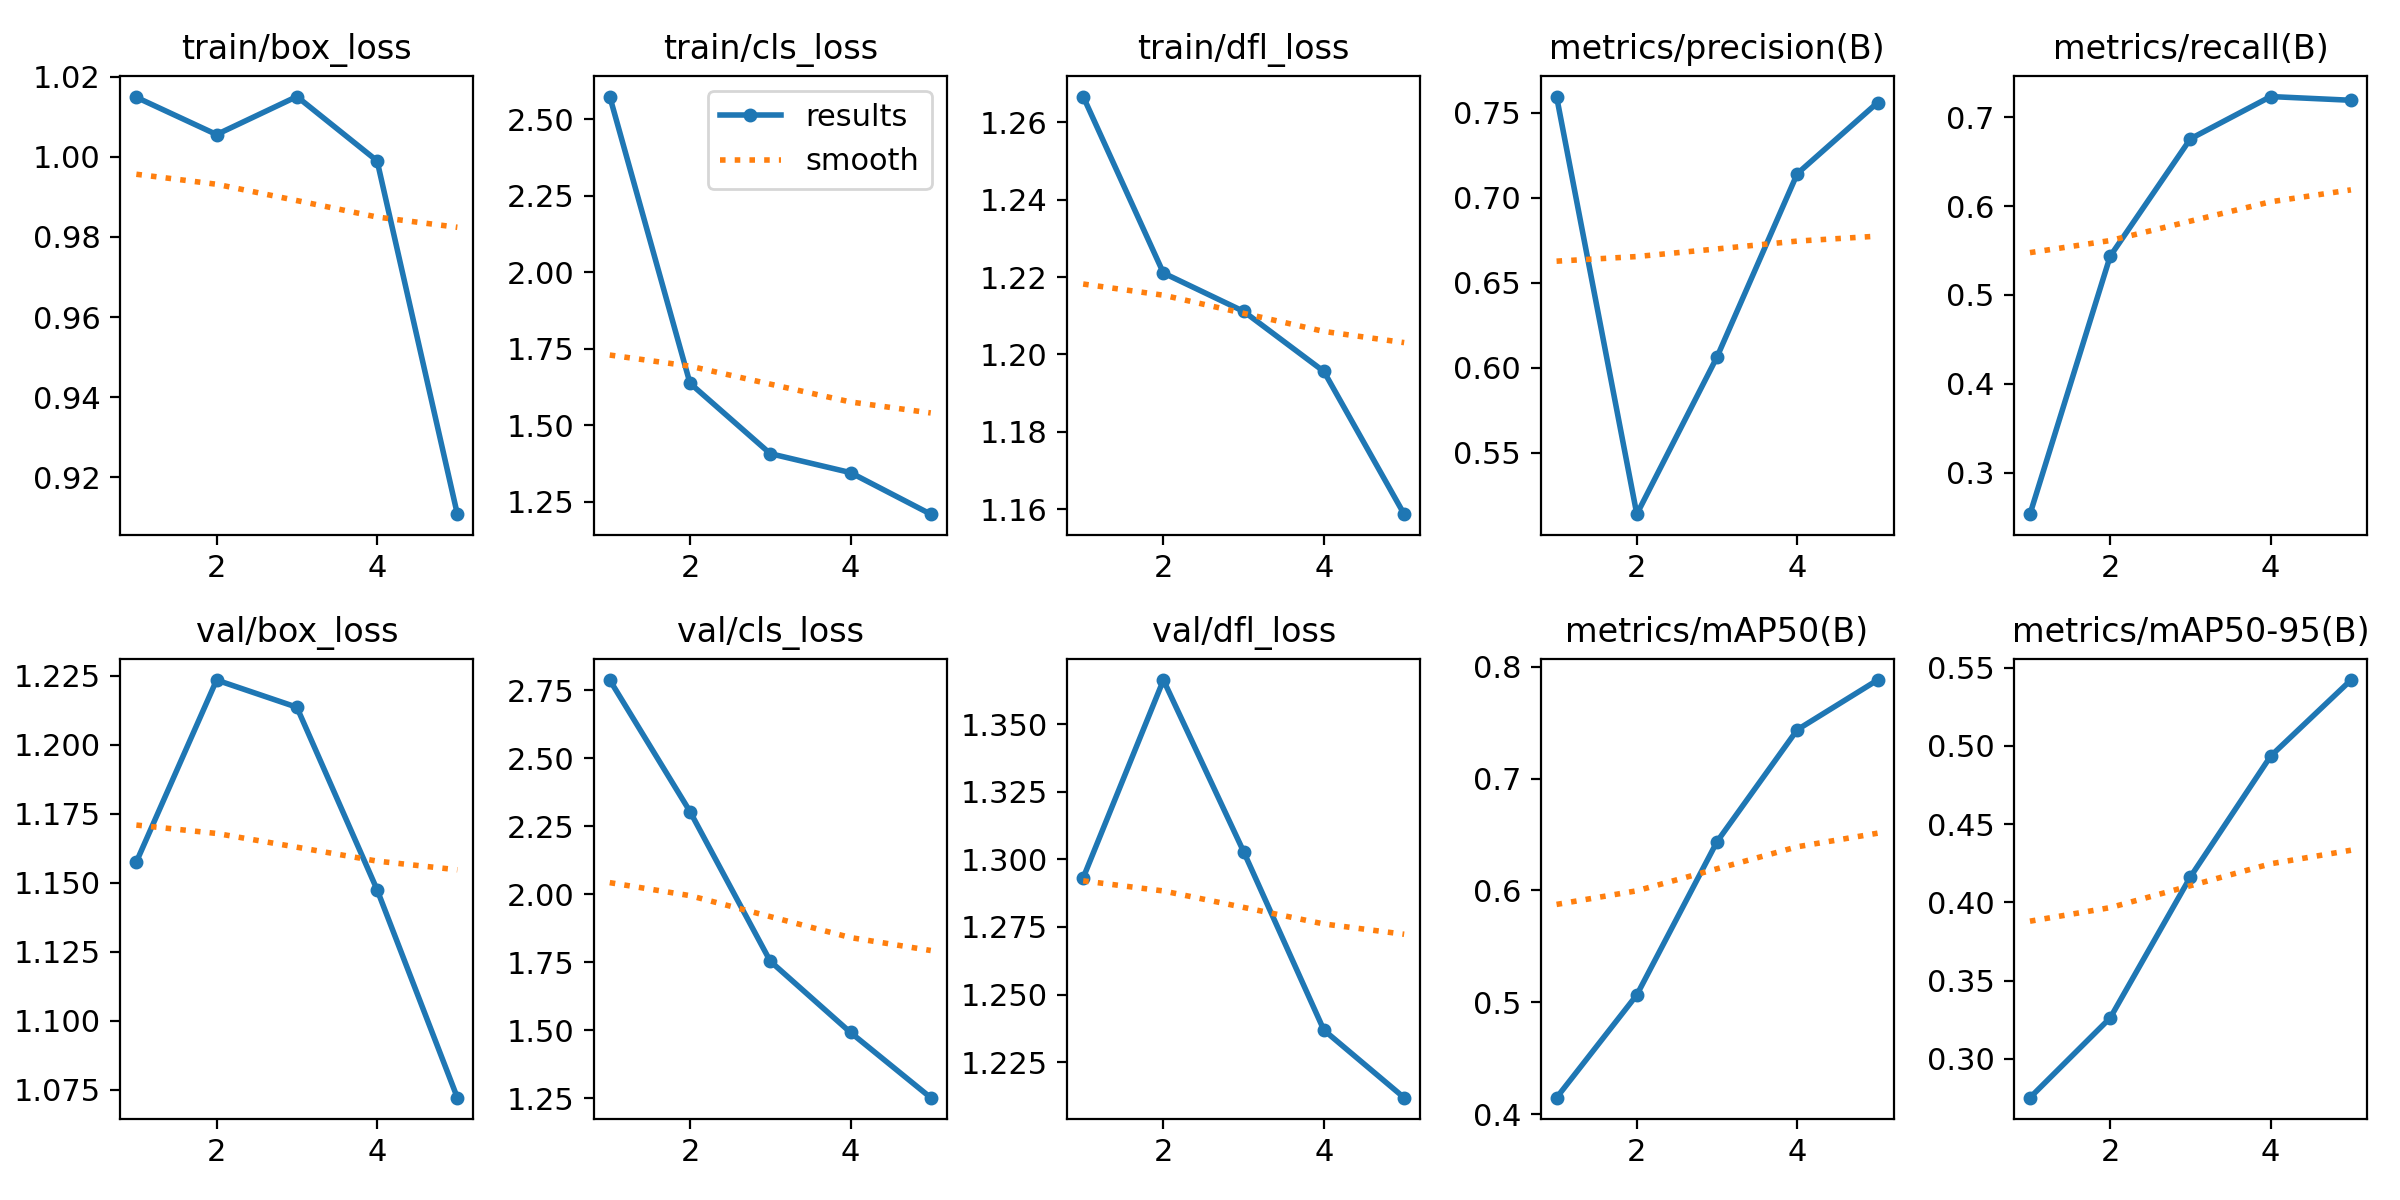

The file beside this chart, header and first rows:
epoch, time, train/box_loss, train/cls_loss, train/dfl_loss, metrics/precision(B), metrics/recall(B), metrics/mAP50(B), metrics/mAP50-95(B), val/box_loss, val/cls_loss, val/dfl_loss, lr/pg0, lr/pg1, lr/pg2
1, 417.8, 1.015, 2.574, 1.267, 0.7594, 0.2535, 0.4148, 0.2753, 1.158, 2.788, 1.293, 0.0003638, 0.0003638, 0.0003638
2, 822.2, 1.006, 1.637, 1.221, 0.5138, 0.5437, 0.5066, 0.3263, 1.223, 2.304, 1.366, 0.0005888, 0.0005888, 0.0005888
3, 1192, 1.015, 1.407, 1.211, 0.6063, 0.6757, 0.6437, 0.4164, 1.214, 1.754, 1.303, 0.0006671, 0.0006671, 0.0006671
4, 1715, 0.999, 1.345, 1.196, 0.7141, 0.7232, 0.7437, 0.4936, 1.148, 1.491, 1.237, 0.0004511, 0.0004511, 0.0004511
5, 2245, 0.9108, 1.209, 1.159, 0.7558, 0.719, 0.7881, 0.5421, 1.072, 1.251, 1.212, 0.0002311, 0.0002311, 0.0002311
